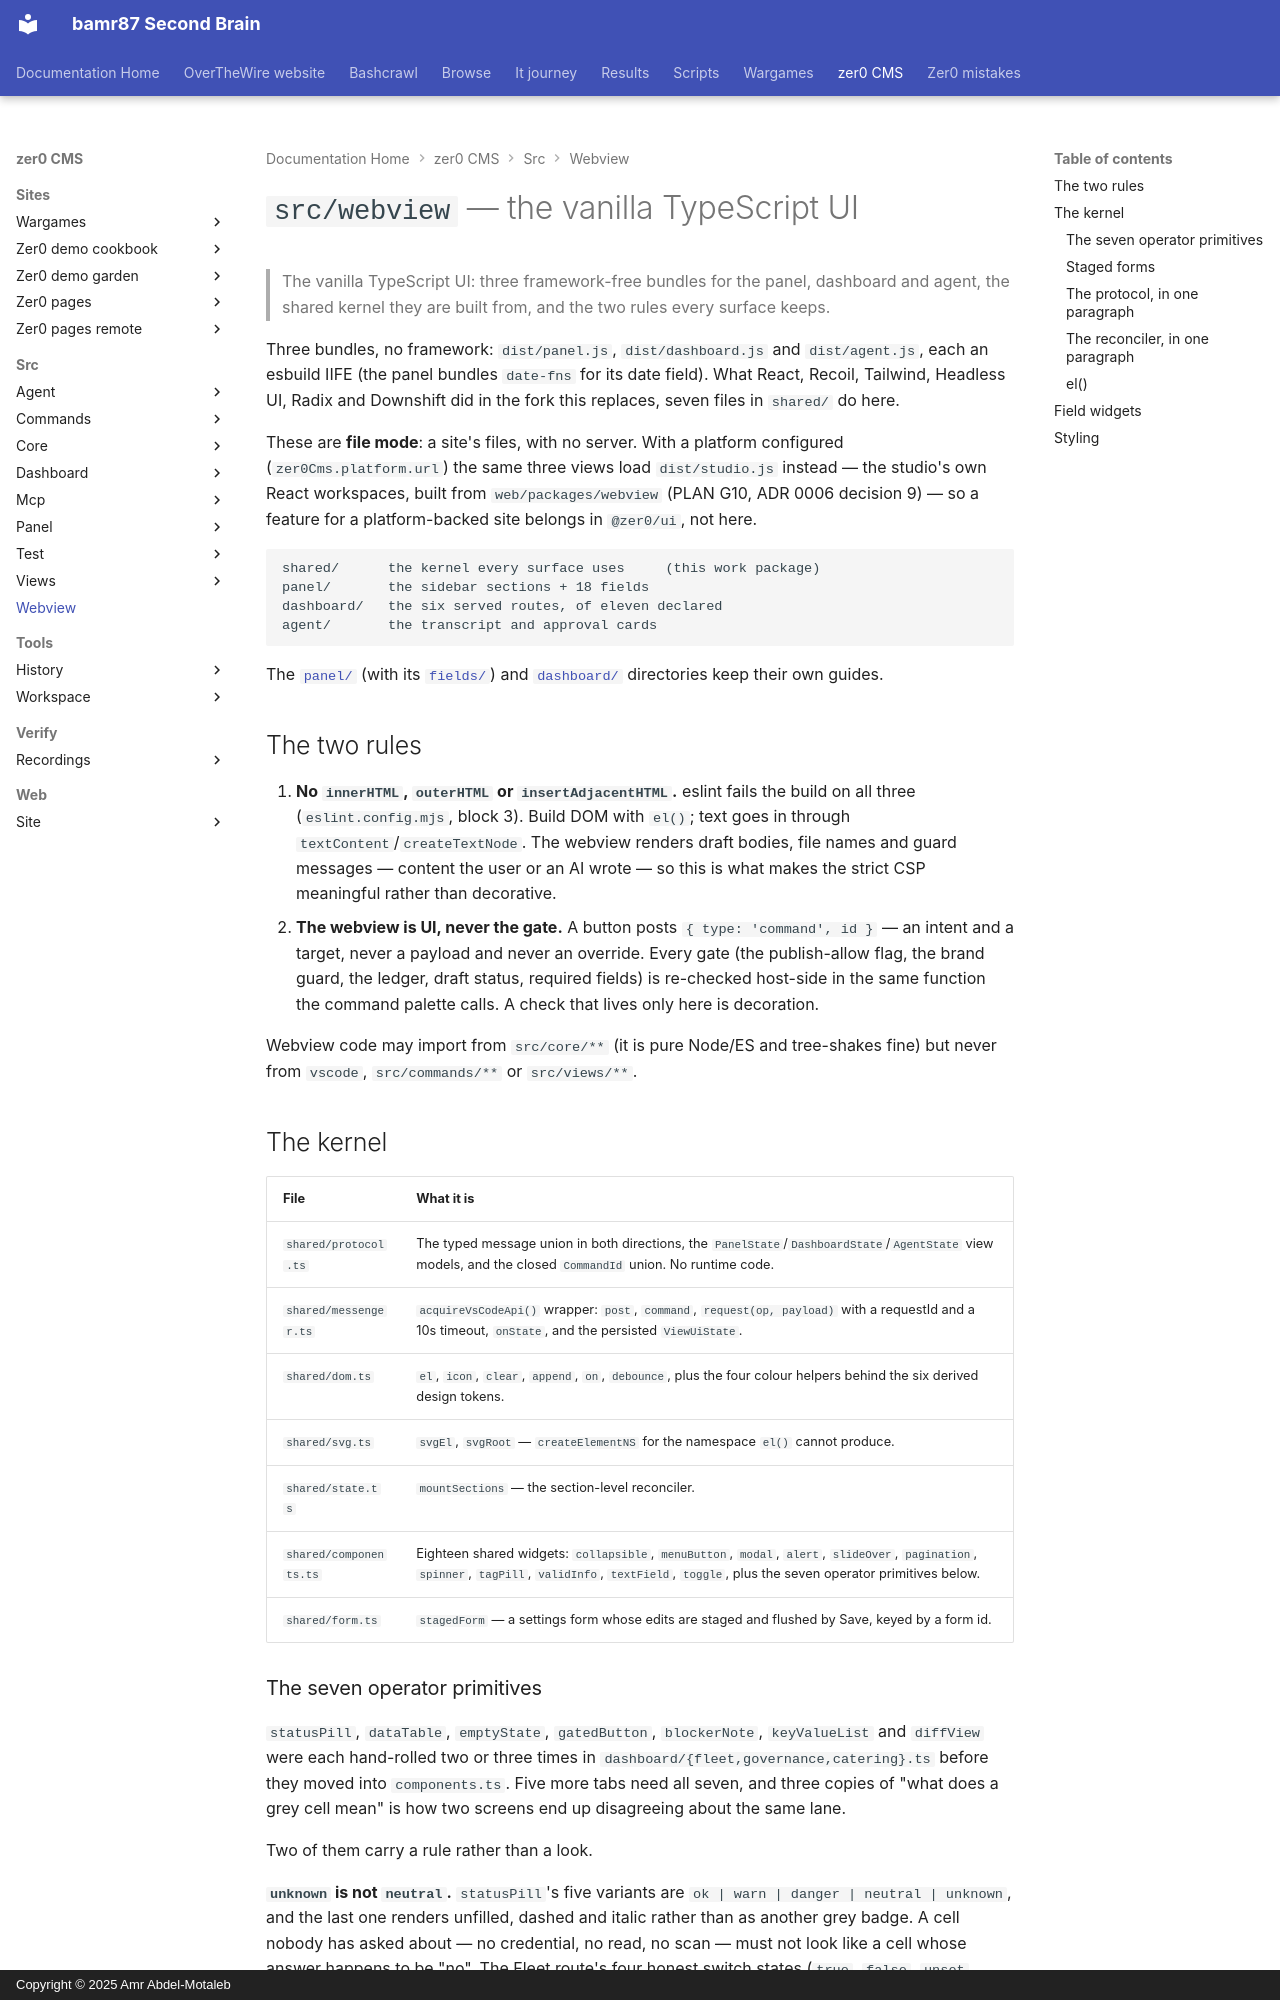

repository: bamr87/README · page: zer0-CMS/src/webview/index.html · generator: mkdocs · copyright: Copyright © 2025 Amr Abdel-Motaleb

---
source_file: src/webview/README.md
source_repo: bamr87/zer0-CMS
source_url: https://github.com/bamr87/zer0-CMS/blob/main/src/webview/README.md
title: '`src/webview` — the vanilla TypeScript UI'
---
# `src/webview` — the vanilla TypeScript UI

> The vanilla TypeScript UI: three framework-free bundles for the panel, dashboard and agent, the shared kernel they are built from, and the two rules every surface keeps.

Three bundles, no framework: `dist/panel.js`, `dist/dashboard.js` and `dist/agent.js`, each an esbuild IIFE (the panel bundles `date-fns` for its date field). What React, Recoil, Tailwind, Headless UI, Radix and Downshift did in the fork this replaces, seven files in `shared/` do here.

These are **file mode**: a site's files, with no server. With a platform configured (`zer0Cms.platform.url`) the same three views load `dist/studio.js` instead — the studio's own React workspaces, built from `web/packages/webview` (PLAN G10, ADR 0006 decision 9) — so a feature for a platform-backed site belongs in `@zer0/ui`, not here.

```
shared/      the kernel every surface uses     (this work package)
panel/       the sidebar sections + 18 fields
dashboard/   the six served routes, of eleven declared
agent/       the transcript and approval cards
```

The [`panel/`](panel/README.md) (with its [`fields/`](panel/fields/README.md)) and [`dashboard/`](dashboard/README.md) directories keep their own guides.

## The two rules

1. **No `innerHTML`, `outerHTML` or `insertAdjacentHTML`.** eslint fails the
build on all three (`eslint.config.mjs`, block 3). Build DOM with `el()`; text goes in through `textContent`/`createTextNode`. The webview renders draft bodies, file names and guard messages — content the user or an AI wrote — so this is what makes the strict CSP meaningful rather than decorative.
2. **The webview is UI, never the gate.** A button posts
`{ type: 'command', id }` — an intent and a target, never a payload and never an override. Every gate (the publish-allow flag, the brand guard, the ledger, draft status, required fields) is re-checked host-side in the same function the command palette calls. A check that lives only here is decoration.

Webview code may import from `src/core/**` (it is pure Node/ES and tree-shakes fine) but never from `vscode`, `src/commands/**` or `src/views/**`.

## The kernel

| File | What it is |
|---|---|
| `shared/protocol.ts` | The typed message union in both directions, the `PanelState`/`DashboardState`/`AgentState` view models, and the closed `CommandId` union. No runtime code. |
| `shared/messenger.ts` | `acquireVsCodeApi()` wrapper: `post`, `command`, `request(op, payload)` with a requestId and a 10s timeout, `onState`, and the persisted `ViewUiState`. |
| `shared/dom.ts` | `el`, `icon`, `clear`, `append`, `on`, `debounce`, plus the four colour helpers behind the six derived design tokens. |
| `shared/svg.ts` | `svgEl`, `svgRoot` — `createElementNS` for the namespace `el()` cannot produce. |
| `shared/state.ts` | `mountSections` — the section-level reconciler. |
| `shared/components.ts` | Eighteen shared widgets: `collapsible`, `menuButton`, `modal`, `alert`, `slideOver`, `pagination`, `spinner`, `tagPill`, `validInfo`, `textField`, `toggle`, plus the seven operator primitives below. |
| `shared/form.ts` | `stagedForm` — a settings form whose edits are staged and flushed by Save, keyed by a form id. |
